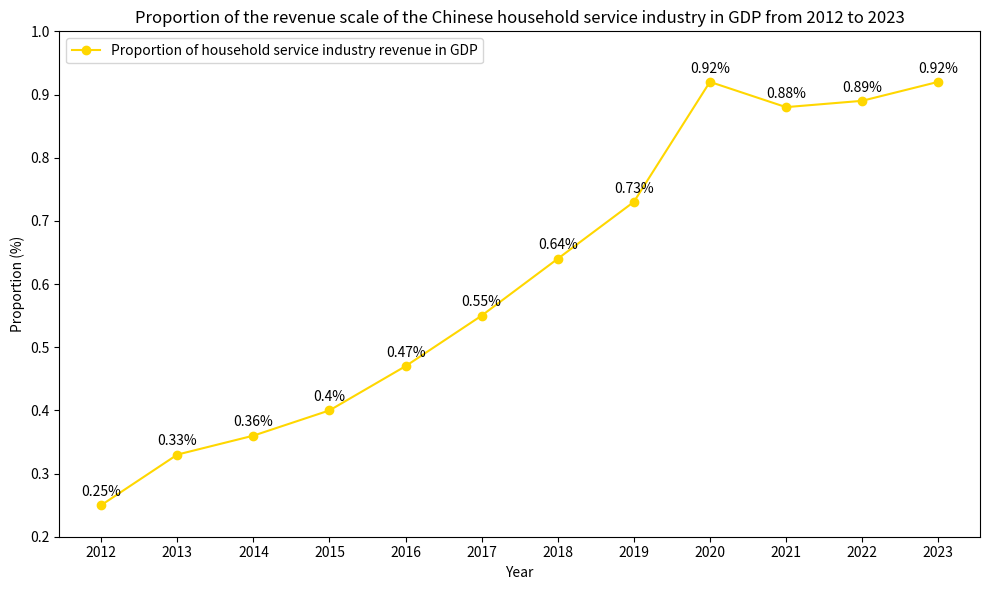

Recreate this plot in Python.
import matplotlib.pyplot as plt
import numpy as np

# Years
years = ["2012", "2013", "2014", "2015", "2016", "2017", "2018", "2019", "2020", "2021", "2022", "2023"]
# Proportion of the revenue scale of the household service industry in GDP (%)
proportions = [0.25, 0.33, 0.36, 0.40, 0.47, 0.55, 0.64, 0.73, 0.92, 0.88, 0.89, 0.92]

x = np.arange(len(years))

fig, ax = plt.subplots(figsize=(10, 6))

# Draw a line chart
line, = ax.plot(x, proportions, color='gold', marker='o', label='Proportion of household service industry revenue in GDP')

# Add numerical annotations
for i, prop in enumerate(proportions):
    ax.text(i, prop + 0.01, f'{prop}%', ha='center', va='bottom')

# Set the axes
ax.set_ylabel('Proportion (%)')
ax.set_xlabel('Year')
ax.set_xticks(x)
ax.set_xticklabels(years)
ax.set_ylim(0.2, 1.0)  # Set the y - axis range to better display the data

ax.legend()
ax.set_title('Proportion of the revenue scale of the Chinese household service industry in GDP from 2012 to 2023')

plt.tight_layout()
plt.show()
